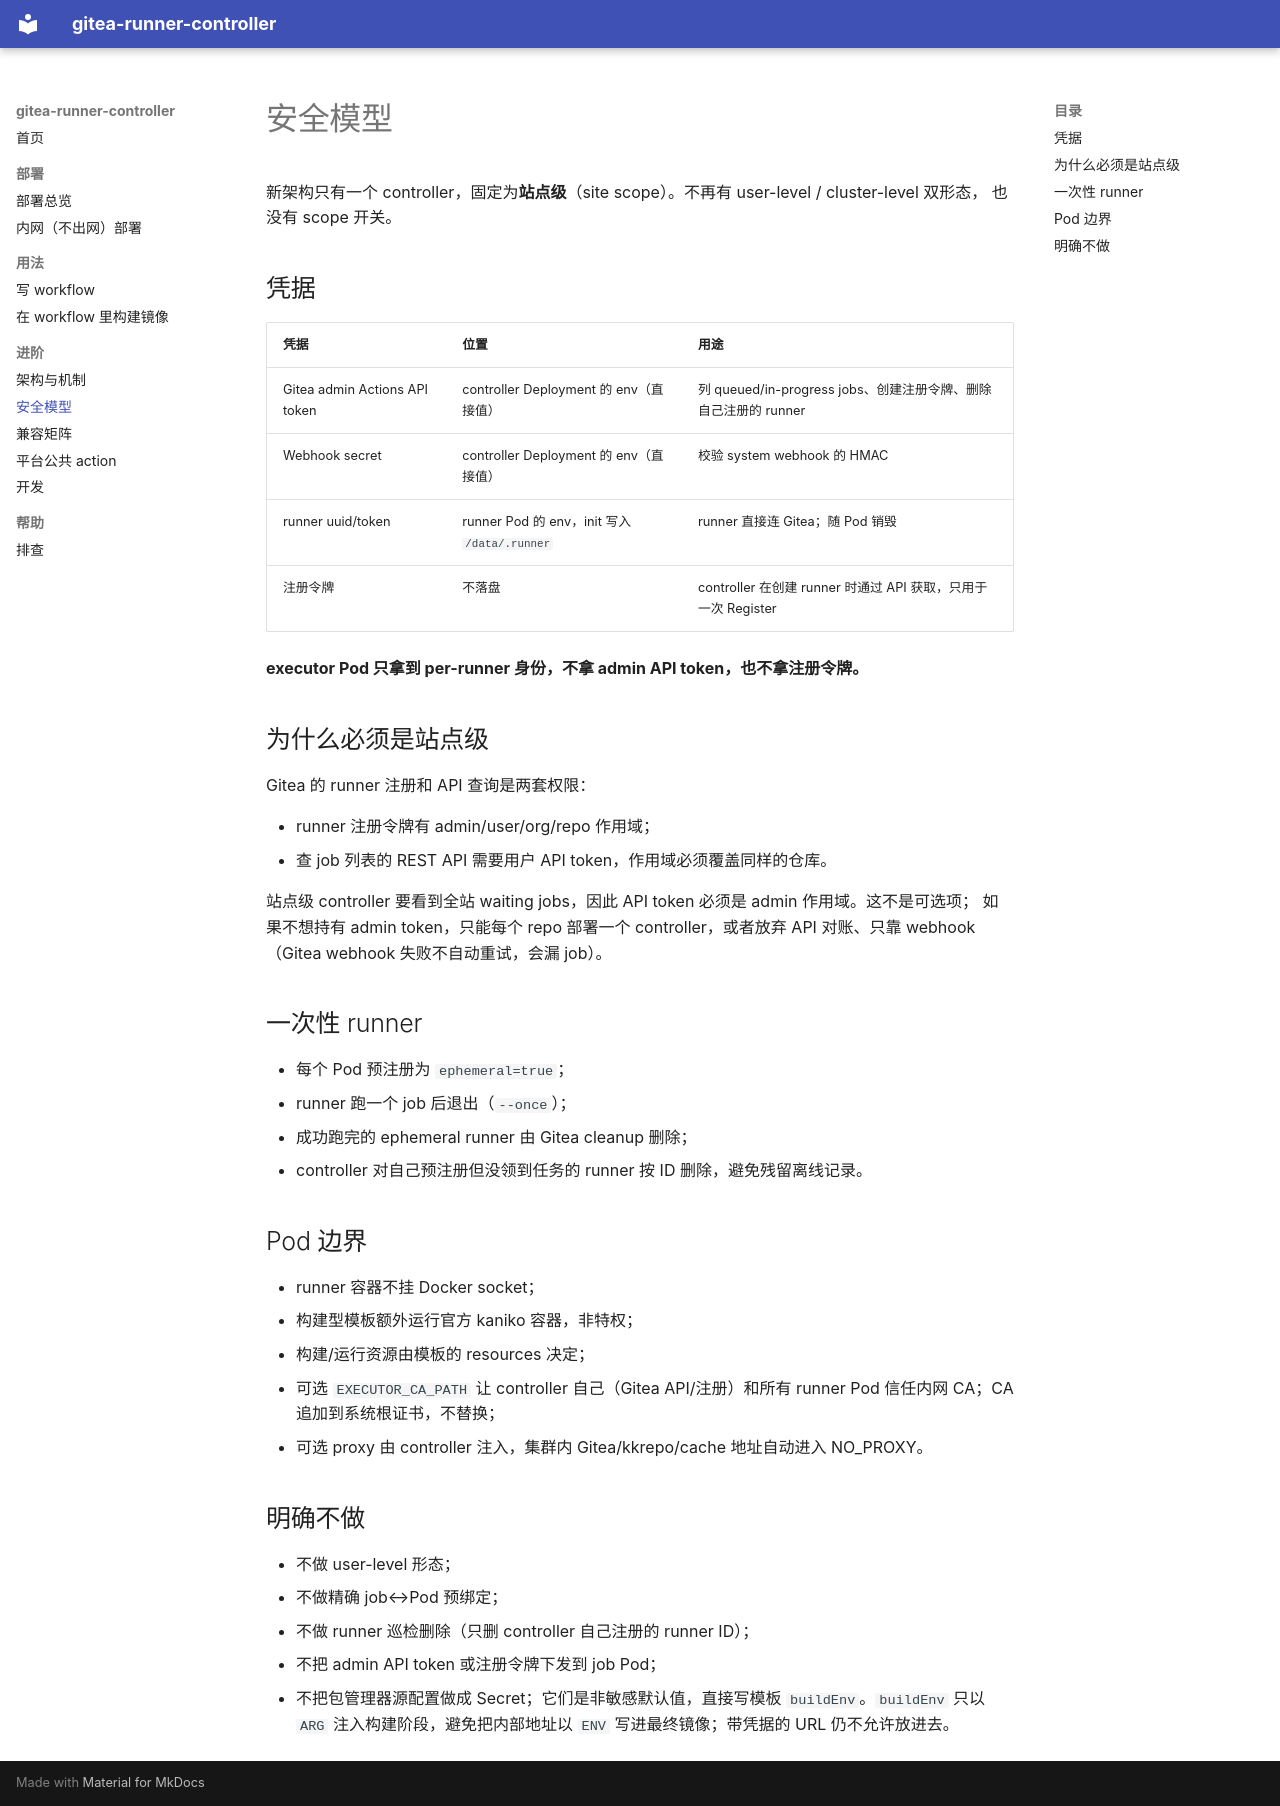

repository: vlee0203/gitea-runner-controller · page: advanced/security.zh-cn/index.html · generator: mkdocs

---
title: 安全模型
slug: advanced/security
weight: 41
---

# 安全模型

新架构只有一个 controller，固定为**站点级**（site scope）。不再有 user-level / cluster-level 双形态，
也没有 scope 开关。

## 凭据

| 凭据 | 位置 | 用途 |
| --- | --- | --- |
| Gitea admin Actions API token | controller Deployment 的 env（直接值） | 列 queued/in-progress jobs、创建注册令牌、删除自己注册的 runner |
| Webhook secret | controller Deployment 的 env（直接值） | 校验 system webhook 的 HMAC |
| runner uuid/token | runner Pod 的 env，init 写入 `/data/.runner` | runner 直接连 Gitea；随 Pod 销毁 |
| 注册令牌 | 不落盘 | controller 在创建 runner 时通过 API 获取，只用于一次 Register |

**executor Pod 只拿到 per-runner 身份，不拿 admin API token，也不拿注册令牌。**

## 为什么必须是站点级

Gitea 的 runner 注册和 API 查询是两套权限：

- runner 注册令牌有 admin/user/org/repo 作用域；
- 查 job 列表的 REST API 需要用户 API token，作用域必须覆盖同样的仓库。

站点级 controller 要看到全站 waiting jobs，因此 API token 必须是 admin 作用域。这不是可选项；
如果不想持有 admin token，只能每个 repo 部署一个 controller，或者放弃 API 对账、只靠 webhook
（Gitea webhook 失败不自动重试，会漏 job）。

## 一次性 runner

- 每个 Pod 预注册为 `ephemeral=true`；
- runner 跑一个 job 后退出（`--once`）；
- 成功跑完的 ephemeral runner 由 Gitea cleanup 删除；
- controller 对自己预注册但没领到任务的 runner 按 ID 删除，避免残留离线记录。

## Pod 边界

- runner 容器不挂 Docker socket；
- 构建型模板额外运行官方 kaniko 容器，非特权；
- 构建/运行资源由模板的 resources 决定；
- 可选 `EXECUTOR_CA_PATH` 让 controller 自己（Gitea API/注册）和所有 runner Pod 信任内网 CA；CA 追加到系统根证书，不替换；
- 可选 proxy 由 controller 注入，集群内 Gitea/kkrepo/cache 地址自动进入 NO_PROXY。

## 明确不做

- 不做 user-level 形态；
- 不做精确 job↔Pod 预绑定；
- 不做 runner 巡检删除（只删 controller 自己注册的 runner ID）；
- 不把 admin API token 或注册令牌下发到 job Pod；
- 不把包管理器源配置做成 Secret；它们是非敏感默认值，直接写模板 `buildEnv`。`buildEnv` 只以
  `ARG` 注入构建阶段，避免把内部地址以 `ENV` 写进最终镜像；带凭据的 URL 仍不允许放进去。
